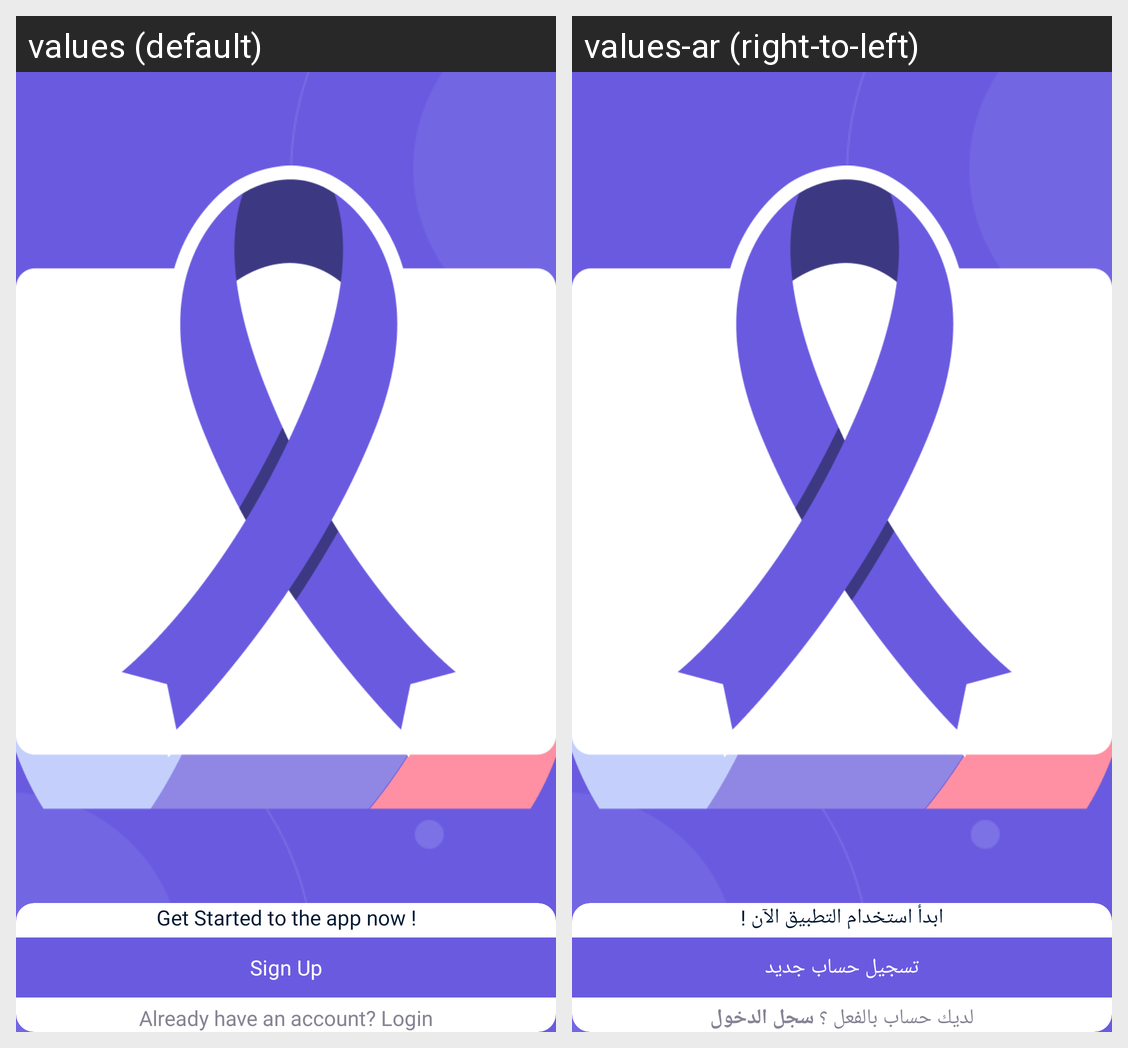

Here is an Android app screen in its default locale and in the app's own translations. Write out the translated-string differences for the strings that appear on this screen.
Android screen res/layout/fragment_get_started.xml rendered under 2 locales, left to right: values (default), values-ar (right-to-left). Device: Nexus 5 (rendered at 1080×1920; each locale shown at half size, 540×960, under a caption strip naming it); theme Theme.BreastCancer.
Strings drawn on this screen, with the default value and each locale's value (text and hints the layout hard-codes, and strings that could not be matched under every locale, appear in the picture but are not listed):

get_started_to_the_app_now
  values: Get Started to the app now !
  values-ar: ابدأ استخدام التطبيق الآن !

sign_up
  values: Sign Up
  values-ar: تسجيل حساب جديد

already_have_an_account_login
  values: Already have an account? Login
  values-ar: لديك حساب بالفعل ؟ سجل الدخول
